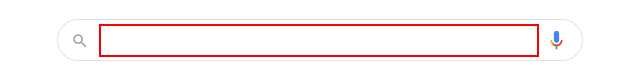
Task: Clothing Consultant
Workflow: Main

Step 1: type "[city+" weather in fahrenheit"]" into the text box

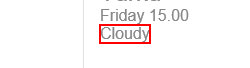
Step 2: get-text from the element 'wob_dc'

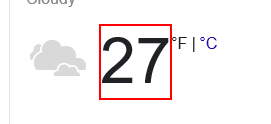
Step 3: get-text from the element 'wob_tm'
